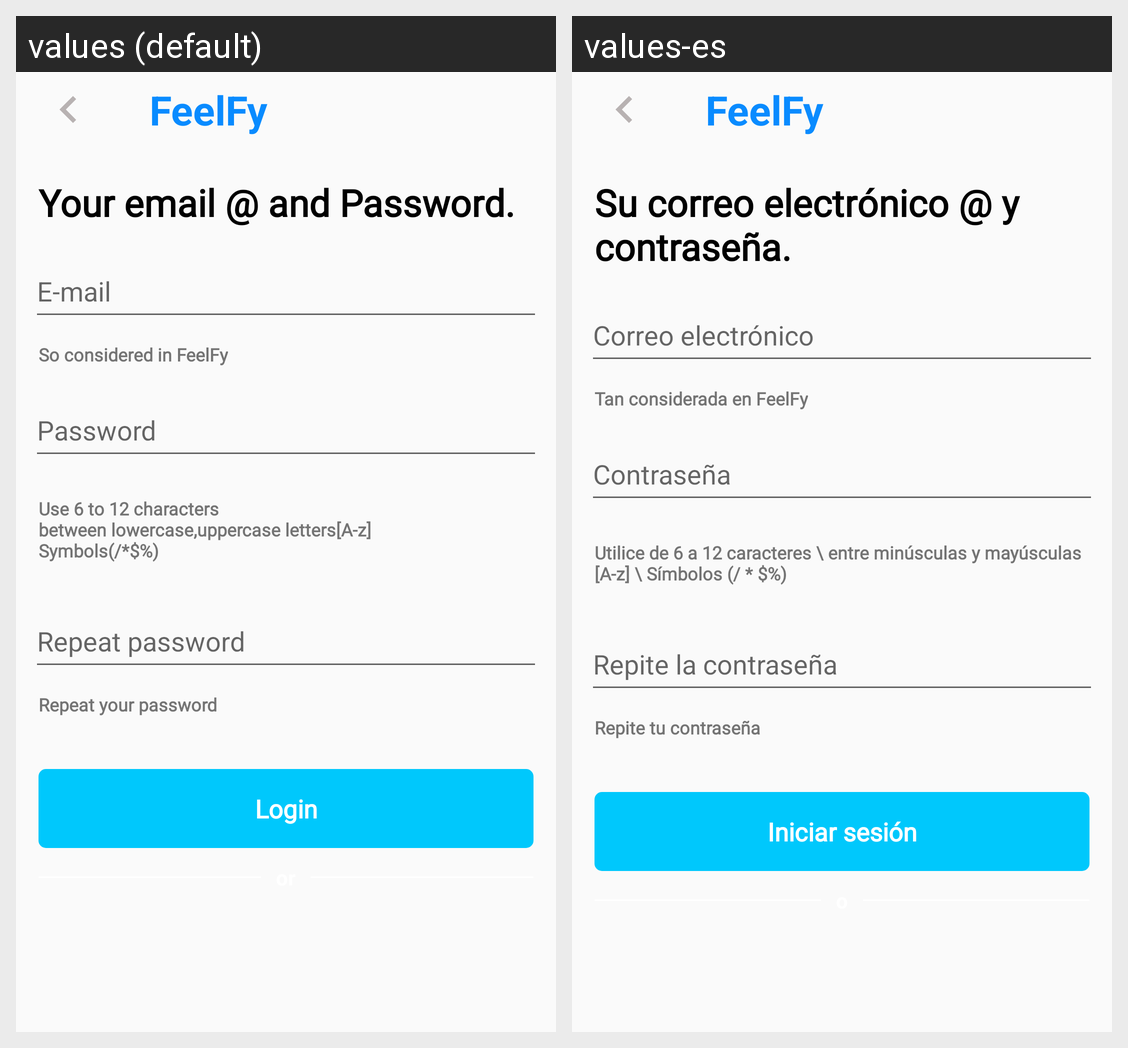

Translations of the strings shown on this Android screen, per locale in the grid:
Android screen res/layout/activity_new_login.xml rendered under 2 locales, left to right: values (default), values-es. Device: Nexus 5 (rendered at 1080×1920; each locale shown at half size, 540×960, under a caption strip naming it); theme AppTheme.
Strings drawn on this screen, with the default value and each locale's value (text and hints the layout hard-codes, and strings that could not be matched under every locale, appear in the picture but are not listed):

feelfy
  values: FeelFy
  values-es: FeelFy

your_email
  values: Your email @ and Password.
  values-es: Su correo electrónico @ y contraseña.

hint_email
  values: E-mail
  values-es: Correo electrónico

So_considered_in_FeelFy
  values: So considered in FeelFy
  values-es: Tan considerada en FeelFy

hint_password
  values: Password
  values-es: Contraseña

use_6_12
  values: Use 6 to 12 characters
      between lowercase,uppercase letters[A-z]
      Symbols(/*$%)
  values-es: Utilice de 6 a 12 caracteres \ entre minúsculas y mayúsculas [A-z] \ Símbolos (/ * $%)

hint_repeatpass
  values: Repeat password
  values-es: Repite la contraseña

hint_repeatyourpass
  values: Repeat your password
  values-es: Repite tu contraseña

login
  values: Login
  values-es: Iniciar sesión
